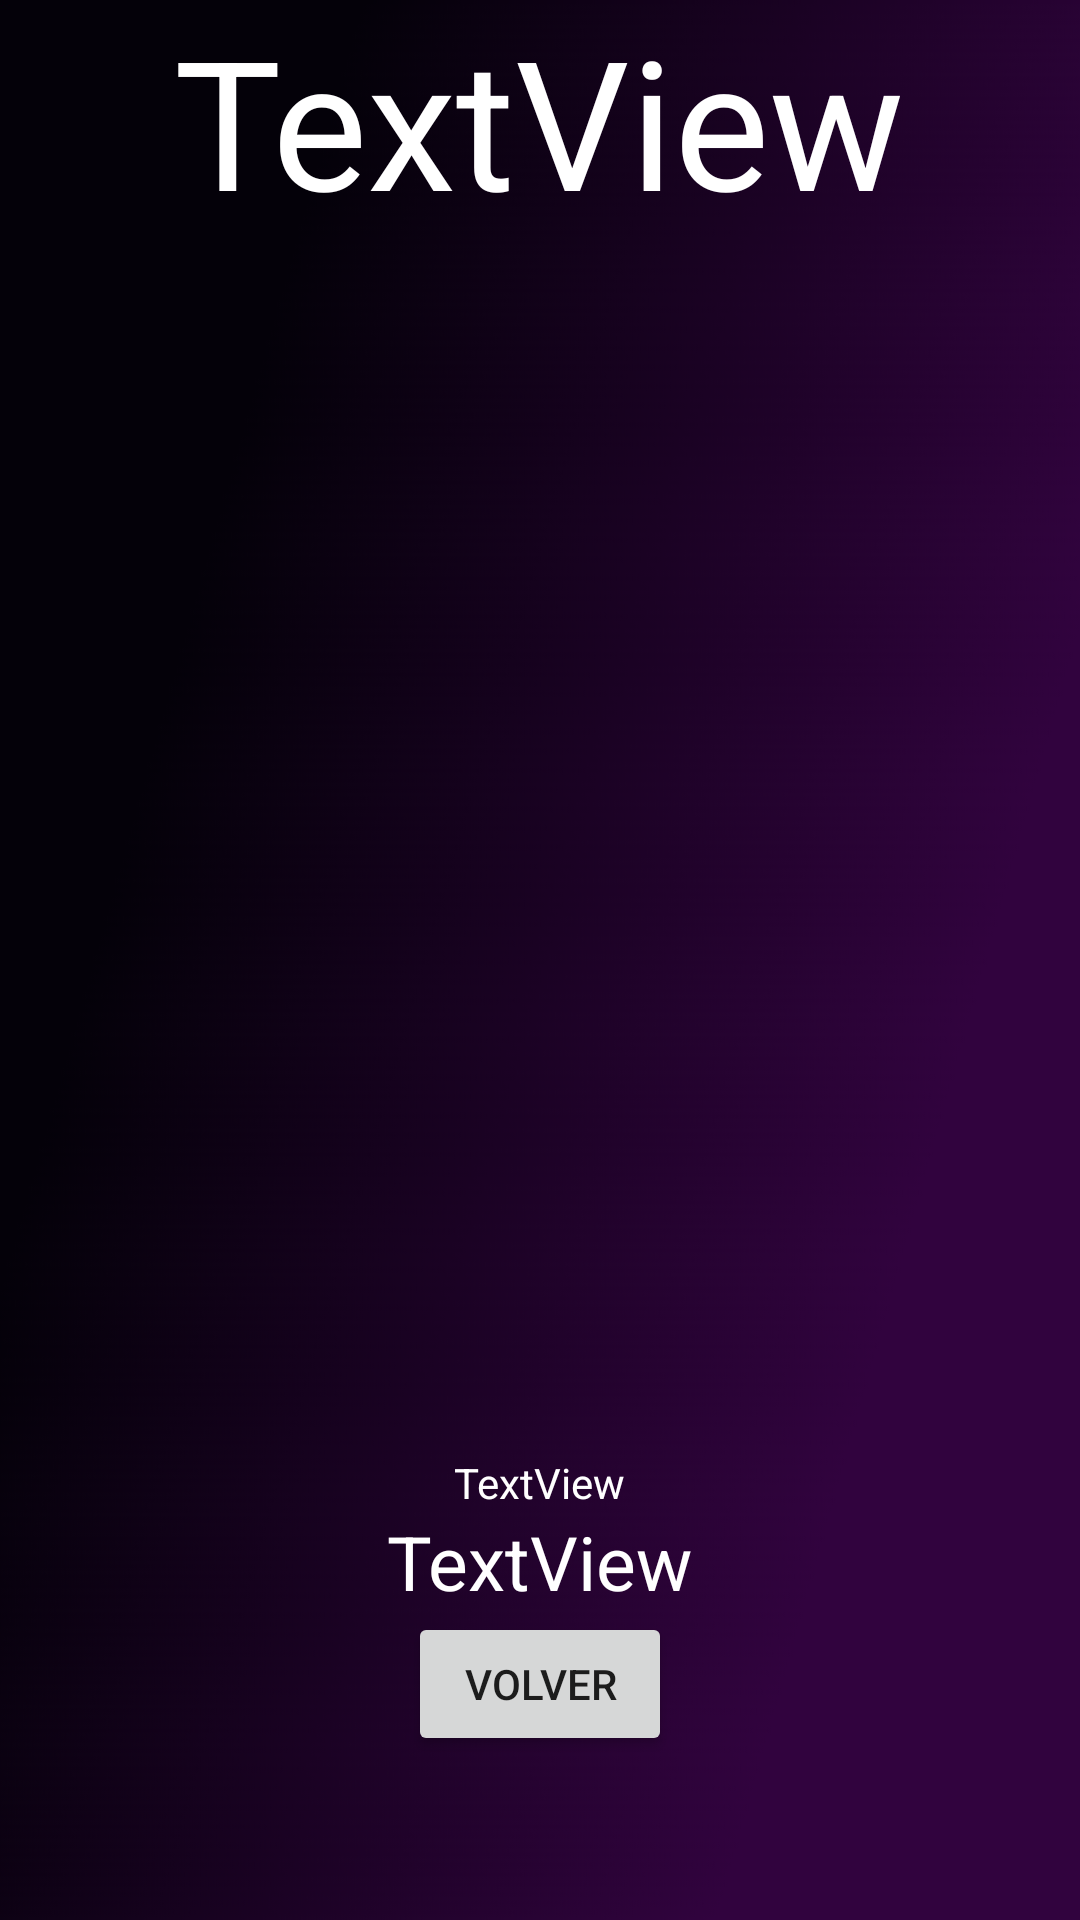

Reconstruct the res/layout file that produces this screen, plus the resources it refers to.
<!-- AndroidManifest.xml: application theme Theme.StoreMisiónTIC -->
<!-- res/layout/activity_info.xml -->
<?xml version="1.0" encoding="utf-8"?>
<LinearLayout xmlns:android="http://schemas.android.com/apk/res/android"
    xmlns:app="http://schemas.android.com/apk/res-auto"
    xmlns:tools="http://schemas.android.com/tools"
    android:layout_width="match_parent"
    android:layout_height="match_parent"
    android:orientation="vertical"
    android:gravity="center"
    android:background="@drawable/image"
    tools:context=".Info">

    <TextView
        android:id="@+id/txtnameinfo"
        android:layout_width="wrap_content"
        android:layout_height="wrap_content"
        android:textSize="60dp"
        android:textColor="@color/white"
        android:text="TextView" />

    <LinearLayout
        android:layout_width="match_parent"
        android:layout_height="match_parent"
        android:gravity="center"
        android:orientation="vertical">

        <ImageView
            android:id="@+id/imginfo"
            android:layout_width="350dp"
            android:layout_height="350dp"
            tools:srcCompat="@tools:sample/avatars" />

        <TextView
            android:id="@+id/txtdescriptioninfo"
            android:layout_width="wrap_content"
            android:layout_height="wrap_content"
            android:textColor="@color/white"
            android:text="TextView" />

        <TextView
            android:id="@+id/txtpriceinfo"
            android:layout_width="wrap_content"
            android:layout_height="wrap_content"
            android:textColor="@color/white"
            android:textSize="25dp"
            android:text="TextView" />

        <Button
            android:id="@+id/btnatras"
            android:layout_width="wrap_content"
            android:layout_height="wrap_content"
            android:text="Volver" />
    </LinearLayout>
</LinearLayout>
<!-- resources referenced by this layout -->
<resources>
  <!-- drawable image: png bitmap (drawable-v24, 54675 bytes) -->
  <style name="Theme.StoreMisiónTIC" parent="Theme.MaterialComponents.DayNight.DarkActionBar">
          
          <item name="colorPrimary">@color/purple_500</item>
          <item name="colorPrimaryVariant">@color/purple_700</item>
          <item name="colorOnPrimary">@color/white</item>
          
          <item name="colorSecondary">@color/teal_200</item>
          <item name="colorSecondaryVariant">@color/teal_700</item>
          <item name="colorOnSecondary">@color/black</item>
          
          <item name="android:statusBarColor">?attr/colorPrimaryVariant</item>
          
      </style>
  <!-- not gathered from this repository: default colours our renderer supplied (Android Studio template values) -->
  <color name="purple_500">#FF6200EE</color>
  <color name="purple_700">#FF3700B3</color>
  <color name="teal_200">#FF03DAC5</color>
  <color name="teal_700">#FF018786</color>
  <color name="black">#FF000000</color>
  <color name="white">#FFFFFFFF</color>
</resources>
